Image classification data set "CLAHE" (MayaUA21/TUGAS-AKHIR-MAYA-NEW on GitHub). Class labels (3): benign, malignant, normal.

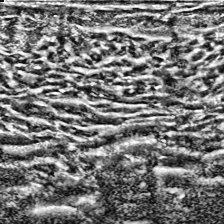
Label: normal

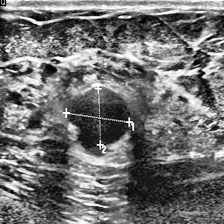
Label: benign

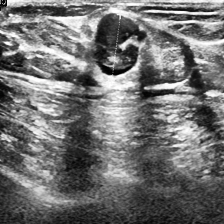
Label: malignant

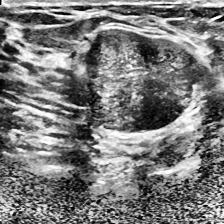
Label: benign

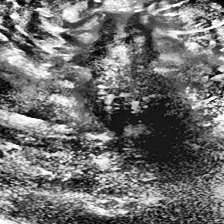
Label: malignant

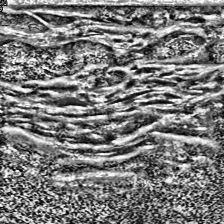
Label: normal
